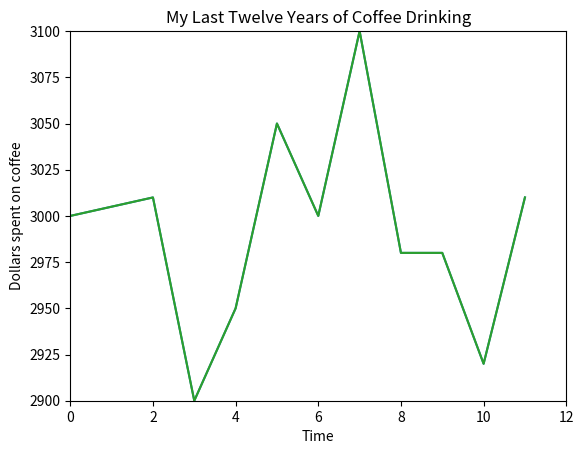

The matplotlib source for this figure:
from matplotlib import pyplot as plt

#Axis are used to zoom in the plotted line. It ranges from min to mas of each value to be plotted

x = range(12)
y = [3000, 3005, 3010, 2900, 2950, 3050, 3000, 3100, 2980, 2980, 2920, 3010]
plt.plot(x, y)

#your code here
plt.axis([0,12,2900,3100])
plt.show()

#Labels
#Labels make our graph look neat and self explanatory
hours = [9, 10, 11, 12, 13, 14, 15, 16, 17, 18, 19, 20]
happiness = [9.8, 9.9, 9.2, 8.6, 8.3, 9.0, 8.7, 9.1, 7.0, 6.4, 6.9, 7.5]
plt.plot(hours, happiness)
plt.xlabel('Time of day')
plt.ylabel('Happiness Rating (out of 10)')
plt.title('My Self-Reported Happiness While Awake')
plt.show()


from matplotlib import pyplot as plt

x = range(12)
y = [3000, 3005, 3010, 2900, 2950, 3050, 3000, 3100, 2980, 2980, 2920, 3010]
plt.plot(x, y)
plt.axis([0, 12, 2900, 3100])
plt.xlabel("Time")
plt.ylabel("Dollars spent on coffee")
plt.title('My Last Twelve Years of Coffee Drinking')

plt.show()